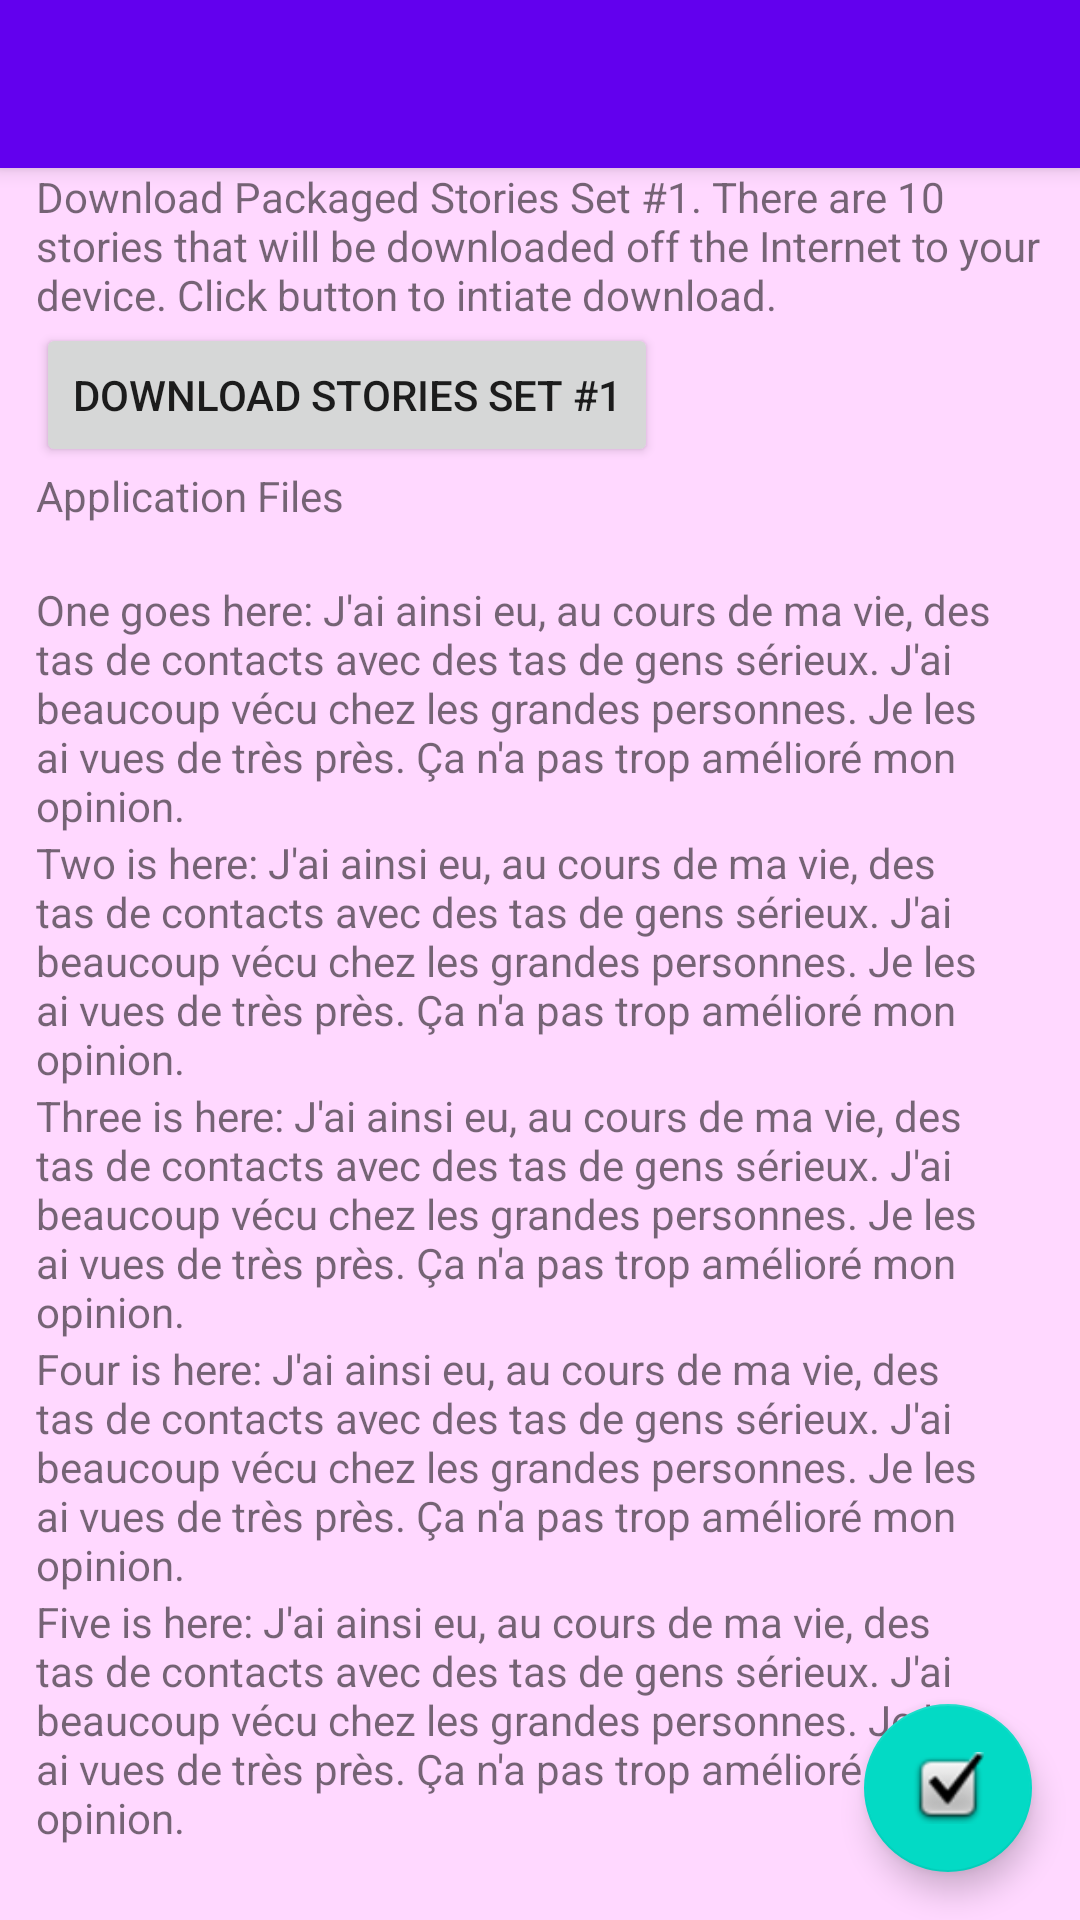

This screen was rendered from an Android layout file. Write that file and the resources it references.
<!-- AndroidManifest.xml: application theme AppTheme -->
<!-- res/layout/activity_advanced_tweaks.xml -->
<?xml version="1.0" encoding="utf-8"?>
<android.support.design.widget.CoordinatorLayout
    xmlns:android="http://schemas.android.com/apk/res/android"
    xmlns:app="http://schemas.android.com/apk/res-auto"
    xmlns:tools="http://schemas.android.com/tools"
    android:layout_width="match_parent"
    android:layout_height="match_parent"
    android:fitsSystemWindows="true"
    tools:context="org.andglkmod.hunkypunk.AdvancedTweaksActivity">

    <android.support.design.widget.AppBarLayout
        android:layout_width="match_parent"
        android:layout_height="wrap_content"
        android:theme="@style/AppTheme.AppBarOverlay">

        <android.support.v7.widget.Toolbar
            android:id="@+id/toolbar"
            android:layout_width="match_parent"
            android:layout_height="?attr/actionBarSize"
            android:background="?attr/colorPrimary"
            app:popupTheme="@style/AppTheme.PopupOverlay"/>

    </android.support.design.widget.AppBarLayout>

    

    <android.support.v4.widget.NestedScrollView
        android:layout_width="match_parent"
        android:layout_height="match_parent"
        app:layout_behavior="@string/appbar_scrolling_view_behavior"
        android:background="#FFD8FF"
        app:behavior_overlapTop="64dp">

        <LinearLayout xmlns:android="http://schemas.android.com/apk/res/android"
                      android:orientation="vertical"
                      android:layout_width="match_parent"
                      android:layout_height="wrap_content"
                      android:paddingLeft="12dp"
                      android:paddingStart="12dp"
                      android:paddingRight="12dp"
                      android:paddingEnd="12dp"
            >

            <TextView
                android:layout_width="wrap_content"
                android:layout_height="wrap_content"
                android:text="Download Packaged Stories Set #1. There are 10 stories that will be downloaded off the Internet to your device. Click button to intiate download."
                />

            <Button
                android:layout_width="wrap_content"
                android:layout_height="wrap_content"
                android:text="Download Stories Set #1"
                android:onClick="downloadStoriesSet1"
                />

            <TextView
                android:layout_width="wrap_content"
                android:layout_height="wrap_content"
                android:text="Application Files"
                android:textIsSelectable="true"
                />

            <TextView
                android:id="@+id/outputFileInfo0"
                android:layout_width="wrap_content"
                android:layout_height="wrap_content"
                android:text=""
                android:textIsSelectable="true"
                />

            <TextView
                android:layout_width="wrap_content"
                android:layout_height="wrap_content"
                android:text="One goes here: J'ai ainsi eu, au cours de ma vie, des tas de contacts avec des tas de gens sérieux. J'ai beaucoup vécu chez les grandes personnes. Je les ai vues de très près. Ça n'a pas trop amélioré mon opinion."
                />

            <TextView
                android:layout_width="wrap_content"
                android:layout_height="wrap_content"
                android:text="Two is here: J'ai ainsi eu, au cours de ma vie, des tas de contacts avec des tas de gens sérieux. J'ai beaucoup vécu chez les grandes personnes. Je les ai vues de très près. Ça n'a pas trop amélioré mon opinion."
                />

            <TextView
                android:layout_width="wrap_content"
                android:layout_height="wrap_content"
                android:text="Three is here: J'ai ainsi eu, au cours de ma vie, des tas de contacts avec des tas de gens sérieux. J'ai beaucoup vécu chez les grandes personnes. Je les ai vues de très près. Ça n'a pas trop amélioré mon opinion."
                />

            <TextView
                android:layout_width="wrap_content"
                android:layout_height="wrap_content"
                android:text="Four is here: J'ai ainsi eu, au cours de ma vie, des tas de contacts avec des tas de gens sérieux. J'ai beaucoup vécu chez les grandes personnes. Je les ai vues de très près. Ça n'a pas trop amélioré mon opinion."
                />

            <TextView
                android:layout_width="wrap_content"
                android:layout_height="wrap_content"
                android:text="Five is here: J'ai ainsi eu, au cours de ma vie, des tas de contacts avec des tas de gens sérieux. J'ai beaucoup vécu chez les grandes personnes. Je les ai vues de très près. Ça n'a pas trop amélioré mon opinion."
                />

        </LinearLayout>

    </android.support.v4.widget.NestedScrollView>

    <android.support.design.widget.FloatingActionButton
        android:id="@+id/fab"
        android:layout_width="wrap_content"
        android:layout_height="wrap_content"
        android:layout_gravity="bottom|end"
        android:layout_margin="@dimen/fab_margin"
        app:srcCompat="@android:drawable/checkbox_on_background"/>

</android.support.design.widget.CoordinatorLayout>
<!-- resources referenced by this layout -->
<resources>
  <dimen name="fab_margin">16dp</dimen>
  <style name="AppTheme.AppBarOverlay" parent="ThemeOverlay.AppCompat.Dark.ActionBar" />
  <style name="AppTheme.PopupOverlay" parent="ThemeOverlay.AppCompat.Light" />
  <style name="AppTheme" parent="Theme.AppCompat.Light.DarkActionBar">
  		
  		<item name="colorPrimary">@color/colorPrimary</item>
  		<item name="colorPrimaryDark">@color/colorPrimaryDark</item>
  		<item name="colorAccent">@color/colorAccent</item>
  	</style>
  <!-- not gathered from this repository: default colours our renderer supplied (Android Studio template values) -->
  <color name="colorPrimary">#FF6200EE</color>
  <color name="colorPrimaryDark">#FF3700B3</color>
  <color name="colorAccent">#FF03DAC5</color>
</resources>
